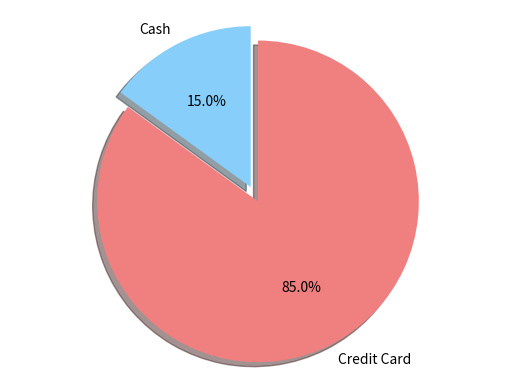

Recreate this plot in Python.
import matplotlib.pyplot as plt

labels = 'Cash', 'Credit Card'
sizes = [15, 85]
colors = ['lightskyblue', 'lightcoral']
explode = (0, 0.1)

plt.pie(sizes, explode=explode, labels=labels, colors=colors,
        autopct='%1.1f%%', shadow=True, startangle=90)

plt.axis('equal')

plt.show()
